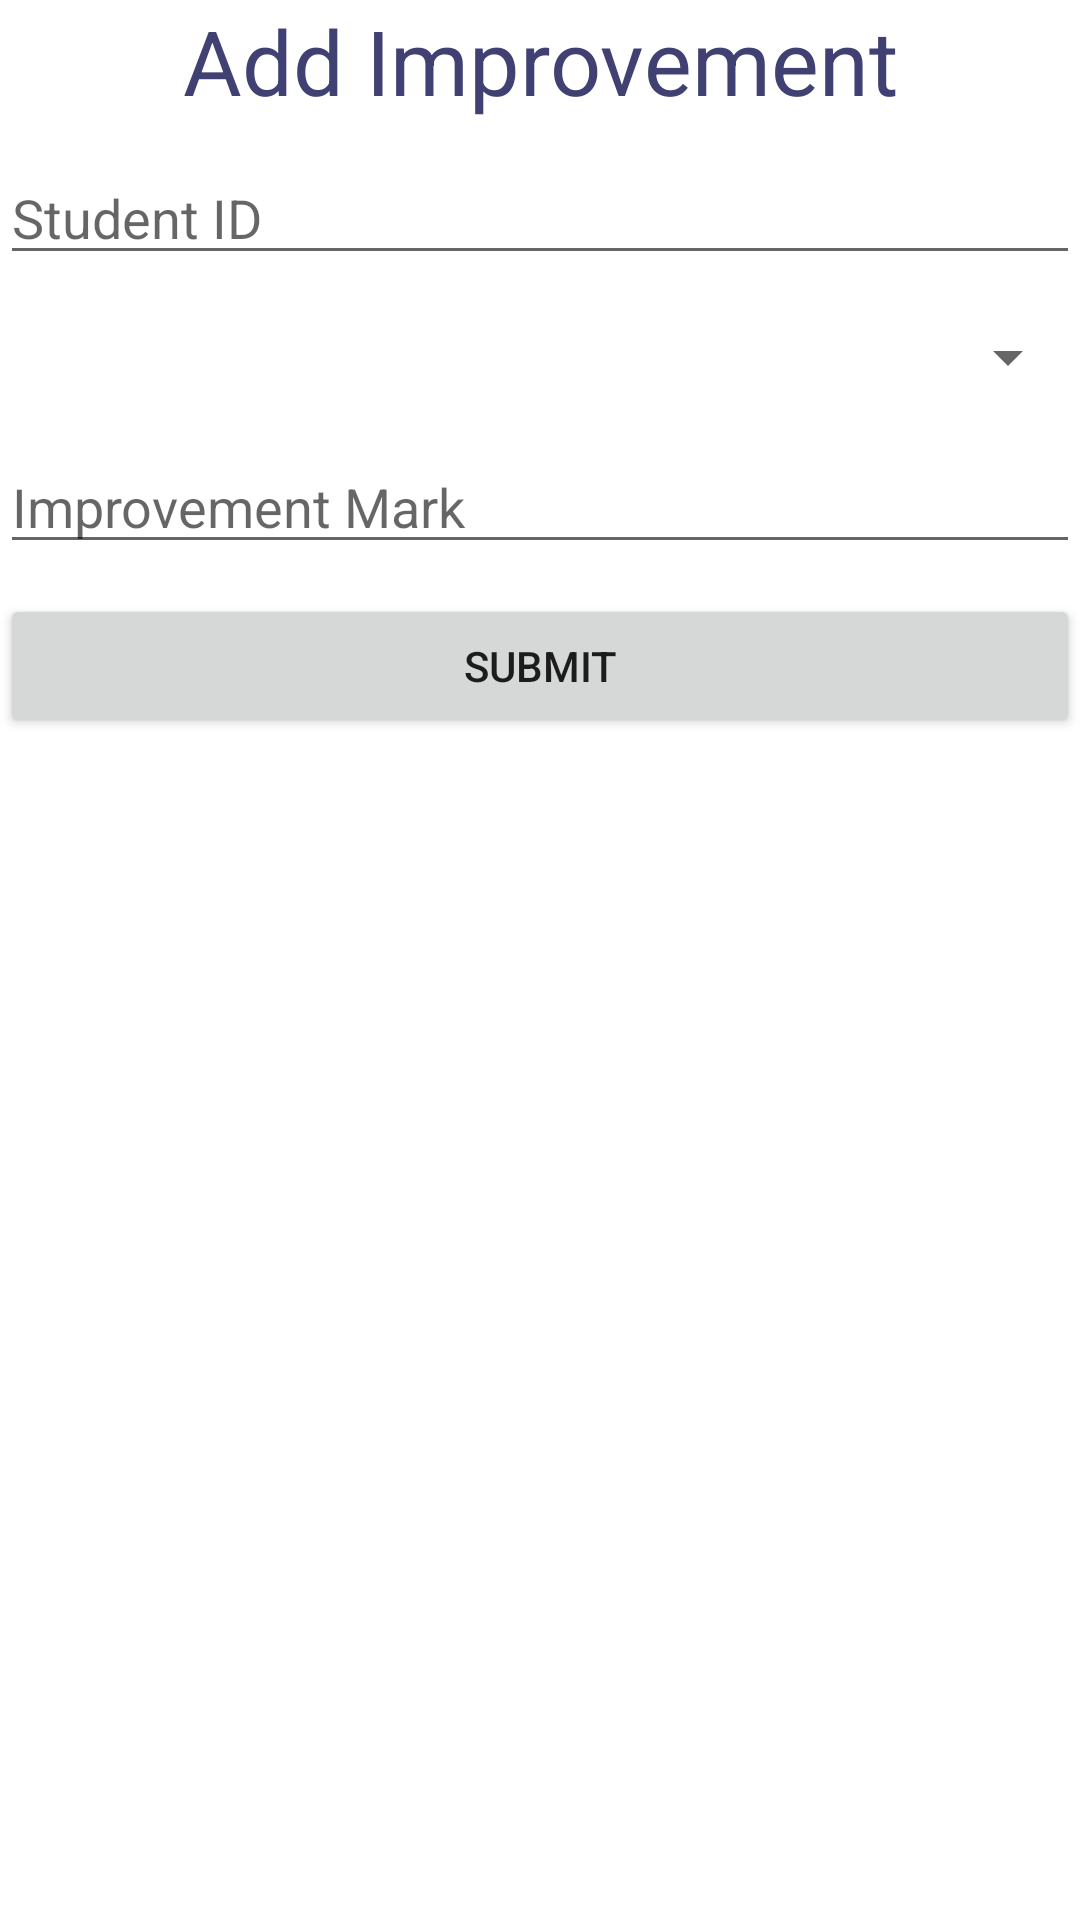

Android layout source for this screen:
<!-- AndroidManifest.xml: application theme Theme.SueAppForAll -->
<!-- res/layout/fragment_add_improvement.xml -->
<?xml version="1.0" encoding="utf-8"?>
<FrameLayout xmlns:android="http://schemas.android.com/apk/res/android"
    xmlns:tools="http://schemas.android.com/tools"
    android:layout_width="match_parent"
    android:layout_height="match_parent"
    tools:context=".fragments.AddImprovementFragment">

    <LinearLayout
        android:id="@+id/lnImprovementFrag"
        android:layout_width="match_parent"
        android:layout_height="match_parent"
        android:orientation="vertical">

        <TextView
            android:layout_width="match_parent"
            android:layout_height="wrap_content"
            android:layout_gravity="center_horizontal"
            android:gravity="center_horizontal"
            android:textSize="30sp"
            android:textColor="@color/dark_blue"
            android:text="@string/add_improvement_text_view" />

        <EditText
            android:id="@+id/edtStudentIdImprovement"
            android:layout_width="match_parent"
            android:layout_height="wrap_content"
            android:layout_marginTop="10dp"
            android:ems="10"
            android:inputType="number"
            android:hint="@string/student_id_edt_hint" />

        <Spinner
            android:id="@+id/spnCourse"
            android:layout_width="match_parent"
            android:layout_height="35dp"
            android:layout_marginTop="10dp"/>

        <EditText
            android:id="@+id/edtImprovementMark"
            android:layout_width="match_parent"
            android:layout_height="wrap_content"
            android:layout_marginTop="10dp"
            android:ems="10"
            android:inputType="number"
            android:hint="@string/improvement_mark_edt_hint" />

        <Button
            android:id="@+id/btnSubmitImprovement"
            android:layout_width="match_parent"
            android:layout_height="wrap_content"
            android:layout_marginTop="10dp"
            android:text="@string/submit_btn" />
    </LinearLayout>

</FrameLayout>
<!-- resources referenced by this layout -->
<resources>
  <color name="dark_blue">#414073</color>
  <string name="add_improvement_text_view">Add Improvement</string>
  <string name="improvement_mark_edt_hint">Improvement Mark</string>
  <string name="student_id_edt_hint">Student ID</string>
  <string name="submit_btn">Submit</string>
  <style name="Theme.SueAppForAll" parent="Theme.MaterialComponents.DayNight.DarkActionBar">
          
          <item name="colorPrimary">@color/dark_blue</item>
          <item name="colorPrimaryVariant">@color/green</item>
          <item name="colorOnPrimary">@color/white</item>
          
          <item name="colorSecondary">@color/light_blue</item>
          <item name="colorSecondaryVariant">@color/light_green</item>
          <item name="colorOnSecondary">@color/black</item>
          
          <item name="android:statusBarColor" tools:targetApi="l">?attr/colorPrimary</item>
          
      </style>
  <color name="green">#70A37F</color>
  <color name="white">#FFFFFFFF</color>
  <color name="light_blue">#41658A</color>
  <color name="light_green">#79B473</color>
  <color name="black">#FF000000</color>
</resources>
